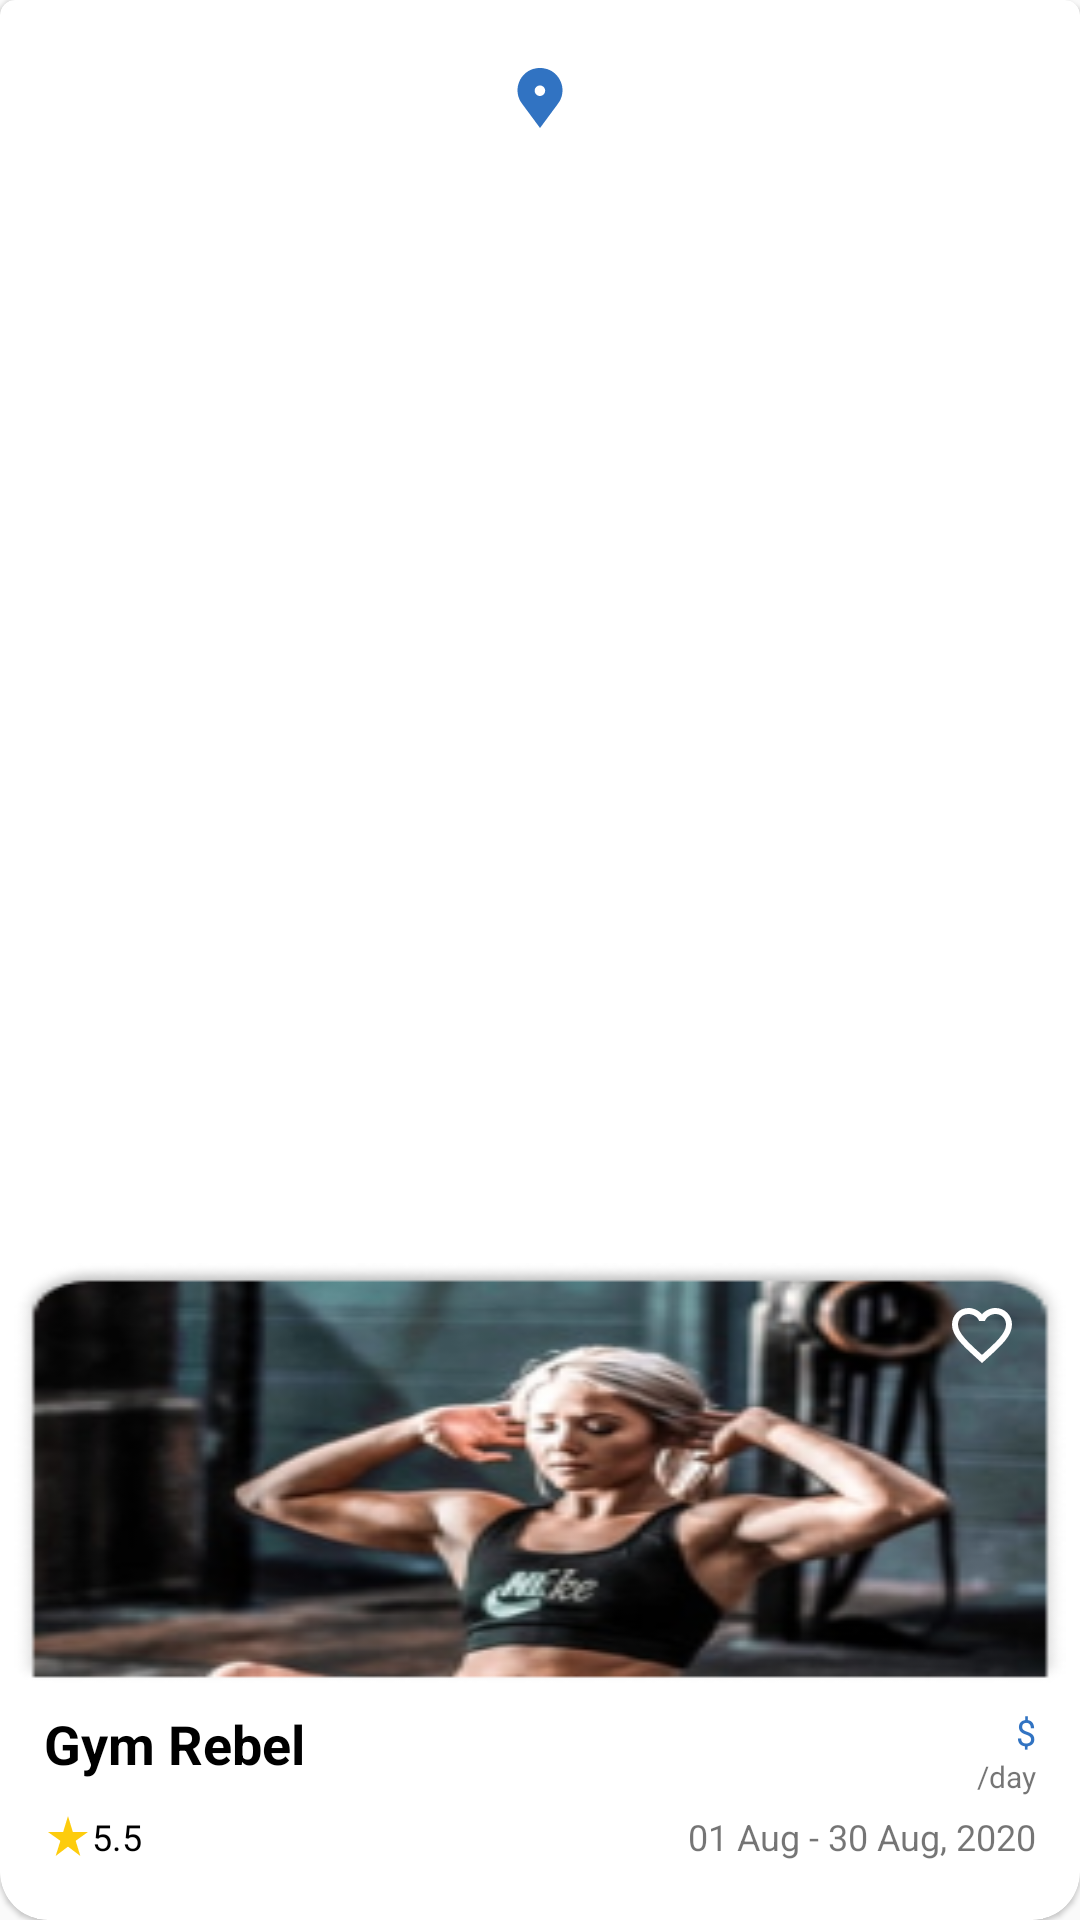

The Android layout XML behind this screen, and the referenced resources:
<!-- AndroidManifest.xml: application theme Theme.Gym -->
<!-- res/layout/gym_item.xml -->
<?xml version="1.0" encoding="utf-8"?>
<com.google.android.material.card.MaterialCardView xmlns:android="http://schemas.android.com/apk/res/android"
    xmlns:app="http://schemas.android.com/apk/res-auto"
    style="@style/CustomCardViewStyle"
    android:layout_width="wrap_content"
    android:layout_height="300dp"
    android:layout_marginEnd="15dp"
    android:elevation="8dp"
    android:theme="@style/Theme.MaterialComponents.Light">

    <androidx.constraintlayout.widget.ConstraintLayout
        android:layout_width="match_parent"
        android:layout_height="match_parent">

        <ImageView
            android:id="@+id/imageView"
            android:layout_width="wrap_content"
            android:layout_height="wrap_content"
            android:src="@drawable/map"
            app:layout_constraintEnd_toEndOf="parent"
            app:layout_constraintStart_toStartOf="parent"
            app:layout_constraintTop_toTopOf="parent" />

        <ImageView
            android:layout_width="wrap_content"
            android:layout_height="wrap_content"
            android:layout_marginTop="16dp"
            android:src="@drawable/ic_location"
            app:layout_constraintEnd_toEndOf="@id/imageView"
            app:layout_constraintHorizontal_bias="0.395"
            app:layout_constraintStart_toStartOf="@id/imageView"
            app:layout_constraintTop_toTopOf="@id/imageView" />

        <ImageView
            android:id="@+id/gym_image"
            android:layout_width="match_parent"
            android:layout_height="wrap_content"
            android:scaleType="fitXY"
            android:src="@drawable/gym_rebel"
            app:layout_constraintBottom_toTopOf="@+id/bottomLayout"
            app:layout_constraintEnd_toEndOf="parent"
            app:layout_constraintStart_toStartOf="parent" />

        <ImageButton
            android:id="@+id/favourite"
            android:layout_width="wrap_content"
            android:layout_height="wrap_content"
            android:layout_marginTop="12dp"
            android:layout_marginEnd="16dp"
            android:background="@android:color/transparent"
            android:src="@drawable/ic_favorite"
            app:layout_constraintEnd_toEndOf="parent"
            app:layout_constraintTop_toTopOf="@id/gym_image" />

        <LinearLayout
            android:id="@+id/bottomLayout"
            android:layout_width="0dp"
            android:layout_height="wrap_content"
            android:background="@color/white"
            android:orientation="vertical"
            app:layout_constraintBottom_toBottomOf="parent"
            app:layout_constraintEnd_toEndOf="parent"
            app:layout_constraintStart_toStartOf="parent">

            <LinearLayout
                android:layout_width="match_parent"
                android:layout_height="wrap_content"
                android:layout_marginStart="10dp"
                android:layout_marginTop="8dp"
                android:layout_marginEnd="10dp"
                android:orientation="horizontal">

                <TextView
                    android:id="@+id/title"
                    android:layout_width="wrap_content"
                    android:layout_height="wrap_content"
                    android:layout_weight="1"
                    android:text="Gym Rebel"
                    android:textColor="@color/black"
                    android:textSize="18sp"
                    android:textStyle="bold" />

                <LinearLayout
                    android:layout_width="wrap_content"
                    android:layout_height="wrap_content"
                    android:orientation="vertical">

                    <TextView
                        android:id="@+id/price"
                        android:layout_width="wrap_content"
                        android:layout_height="wrap_content"
                        android:layout_gravity="end"
                        android:text="$"
                        android:textColor="@color/primary"
                        android:textSize="12sp" />

                    <TextView
                        android:layout_width="wrap_content"
                        android:layout_height="wrap_content"
                        android:layout_gravity="end"
                        android:text="/day"
                        android:textSize="10sp" />

                </LinearLayout>

            </LinearLayout>

            <LinearLayout
                android:layout_width="match_parent"
                android:layout_height="wrap_content"
                android:layout_marginStart="10dp"
                android:layout_marginTop="5dp"
                android:layout_marginEnd="10dp"
                android:layout_marginBottom="15dp"
                android:orientation="horizontal">

                <LinearLayout
                    android:layout_width="wrap_content"
                    android:layout_height="wrap_content"
                    android:layout_weight="1"
                    android:orientation="horizontal">

                    <ImageView
                        android:layout_width="wrap_content"
                        android:layout_height="wrap_content"
                        android:src="@drawable/ic_star_rate" />

                    <TextView
                        android:id="@+id/rating"
                        android:layout_width="wrap_content"
                        android:layout_height="wrap_content"
                        android:layout_weight="1"
                        android:text="5.5"
                        android:textColor="@color/black"
                        android:textSize="12sp" />

                </LinearLayout>

                <TextView
                    android:id="@+id/date"
                    android:layout_width="wrap_content"
                    android:layout_height="wrap_content"
                    android:text="01 Aug - 30 Aug, 2020"
                    android:textSize="12sp" />

            </LinearLayout>

        </LinearLayout>

    </androidx.constraintlayout.widget.ConstraintLayout>

</com.google.android.material.card.MaterialCardView>
<!-- resources referenced by this layout -->
<resources>
  <color name="black">#FF000000</color>
  <color name="primary">#3173c2</color>
  <color name="white">#FFFFFFFF</color>
  <!-- drawable gym_rebel: png bitmap (drawable, 55684 bytes) -->
  <!-- drawable ic_favorite (drawable) -->
  <vector xmlns:android="http://schemas.android.com/apk/res/android"
      android:width="24dp"
      android:height="24dp"
      android:viewportWidth="24"
      android:viewportHeight="24">
    <path
        android:pathData="M16.5,3C14.76,3 13.09,3.81 12,5.09C10.91,3.81 9.24,3 7.5,3C4.42,3 2,5.42 2,8.5C2,12.28 5.4,15.36 10.55,20.04L12,21.35L13.45,20.03C18.6,15.36 22,12.28 22,8.5C22,5.42 19.58,3 16.5,3ZM12.1,18.55L12,18.65L11.9,18.55C7.14,14.24 4,11.39 4,8.5C4,6.5 5.5,5 7.5,5C9.04,5 10.54,5.99 11.07,7.36H12.94C13.46,5.99 14.96,5 16.5,5C18.5,5 20,6.5 20,8.5C20,11.39 16.86,14.24 12.1,18.55Z"
        android:fillColor="@color/white"/>
  </vector>
  <!-- drawable ic_location (drawable) -->
  <vector xmlns:android="http://schemas.android.com/apk/res/android"
      android:width="24dp"
      android:height="24dp"
      android:viewportWidth="24"
      android:viewportHeight="24">
    <path
        android:pathData="M15.0075,2.5893C14.0534,2.208 13.0473,2 11.9892,2C10.9483,2 9.9249,2.208 8.9708,2.5893C4.8249,4.3744 2.9861,9.799 5.9698,13.8371L12.0065,22L18.0432,13.8371C21.0095,9.799 19.1708,4.3744 15.0075,2.5893ZM11.9718,11.3241C11.0004,11.3241 10.2198,10.5442 10.2198,9.5737C10.2198,8.6031 11.0004,7.8232 11.9718,7.8232C12.9432,7.8232 13.7238,8.6031 13.7238,9.5737C13.7238,10.5442 12.9259,11.3241 11.9718,11.3241Z"
        android:fillColor="@color/primary"/>
  </vector>
  <!-- drawable ic_star_rate (drawable) -->
  <vector android:height="16dp" android:tint="#FDCC0D"
      android:viewportHeight="24" android:viewportWidth="24"
      android:width="16dp" xmlns:android="http://schemas.android.com/apk/res/android">
      <path android:fillColor="@android:color/white" android:pathData="M14.43,10l-2.43,-8l-2.43,8l-7.57,0l6.18,4.41l-2.35,7.59l6.17,-4.69l6.18,4.69l-2.35,-7.59l6.17,-4.41z"/>
  </vector>
  <style name="CustomCardViewStyle" parent="@style/Widget.MaterialComponents.CardView">
          <item name="shapeAppearanceOverlay">@style/ShapeAppearanceOverlay_card_custom_corners</item>
      </style>
  <style name="Theme.Gym" parent="Theme.AppCompat.Light.NoActionBar">
          
          <item name="colorPrimary">@color/purple_500</item>
          <item name="colorPrimaryVariant">@color/purple_700</item>
          <item name="colorOnPrimary">@color/white</item>
          
          <item name="colorSecondary">@color/teal_200</item>
          <item name="colorSecondaryVariant">@color/teal_700</item>
          <item name="colorOnSecondary">@color/black</item>
          
          <item name="android:statusBarColor" tools:targetApi="l">@color/primary</item>
          
      </style>
  <style name="ShapeAppearanceOverlay_card_custom_corners" parent="">
          <item name="cornerFamily">rounded</item>
          <item name="cornerSizeTopRight">5dp</item>
          <item name="cornerSizeTopLeft">5dp</item>
          <item name="cornerSizeBottomRight">16dp</item>
          <item name="cornerSizeBottomLeft">16dp</item>
      </style>
  <color name="purple_500">#FF6200EE</color>
  <color name="purple_700">#FF3700B3</color>
  <color name="teal_200">#FF03DAC5</color>
  <color name="teal_700">#FF018786</color>
</resources>
